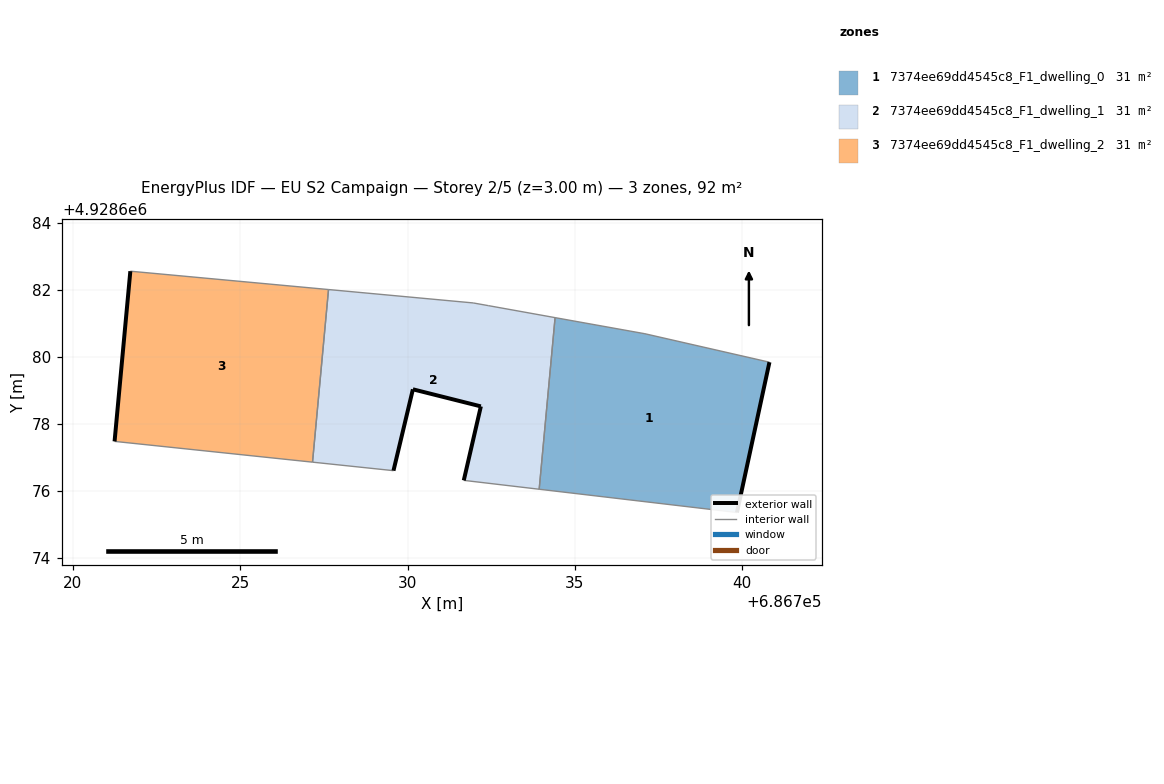
=== STOREY PLAN SPEC (per zone: floor XY polygon, exterior-wall plan segments, windows/doors) ===
zone 1: 7374ee69dd4545c8_F1_dwelling_0  (30.6 m²)
  floor: (686739.84, 4928675.35) (686740.81, 4928679.84) (686737.09, 4928680.69) (686734.41, 4928681.17) (686733.93, 4928676.05)
  exterior wall: (686740.81, 4928679.84) – (686739.84, 4928675.35)  [4.6 m]
  interior walls: 4
zone 2: 7374ee69dd4545c8_F1_dwelling_1  (30.6 m²)
  floor: (686733.93, 4928676.05) (686734.41, 4928681.17) (686732.41, 4928681.53) (686731.96, 4928681.61) (686727.64, 4928682.01) (686727.16, 4928676.86) (686729.58, 4928676.60) (686730.16, 4928679.03) (686732.19, 4928678.52) (686731.68, 4928676.31)
  exterior wall: (686731.68, 4928676.31) – (686732.19, 4928678.52)  [2.3 m]
  exterior wall: (686732.19, 4928678.52) – (686730.16, 4928679.03)  [2.1 m]
  exterior wall: (686730.16, 4928679.03) – (686729.58, 4928676.60)  [2.5 m]
  interior walls: 7
zone 3: 7374ee69dd4545c8_F1_dwelling_2  (30.6 m²)
  floor: (686727.16, 4928676.86) (686727.64, 4928682.01) (686721.72, 4928682.56) (686721.25, 4928677.48)
  exterior wall: (686721.25, 4928677.48) – (686721.72, 4928682.56)  [5.1 m]
  interior walls: 3

=== DERIVED (storey summary) ===
Building: EU S2 Campaign
Storey: 2 of 5  (floor level z = 3.00 m)
Storey gross floor area: 91.7 m²
Zones on this storey: 3
  - 7374ee69dd4545c8_F1_dwelling_0: floor 30.6 m²; exterior wall 4.6 m (13.8 m²); WWR 0.0%
  - 7374ee69dd4545c8_F1_dwelling_1: floor 30.6 m²; exterior wall 6.9 m (20.6 m²); WWR 0.0%
  - 7374ee69dd4545c8_F1_dwelling_2: floor 30.6 m²; exterior wall 5.1 m (15.3 m²); WWR 0.0%
Zone adjacency (shared interzone walls):
  - 7374ee69dd4545c8_F1_dwelling_0 ↔ 7374ee69dd4545c8_F1_dwelling_1
  - 7374ee69dd4545c8_F1_dwelling_1 ↔ 7374ee69dd4545c8_F1_dwelling_2